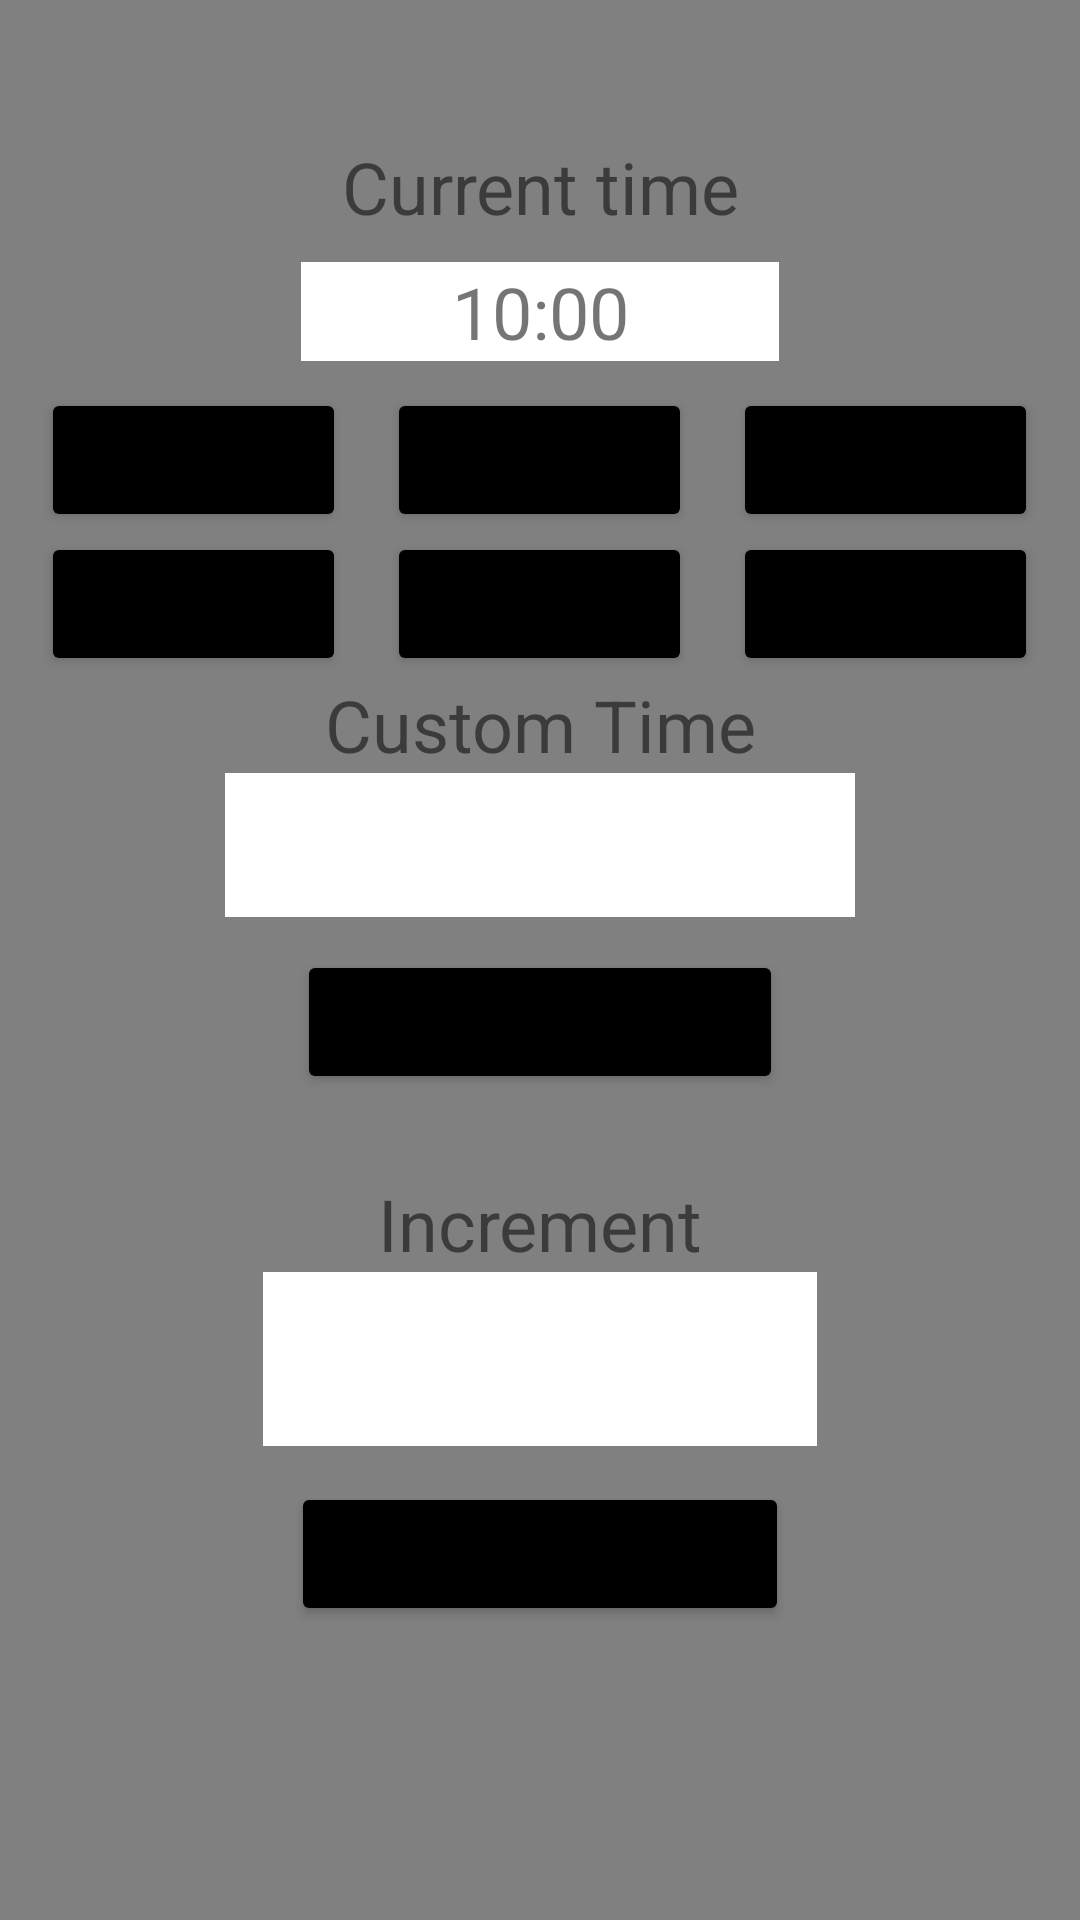

Produce the Android XML layout that renders to this screen, including the resource entries it uses.
<!-- AndroidManifest.xml: application theme Theme.ChessClock -->
<!-- res/layout/activity_settings.xml -->
<?xml version="1.0" encoding="utf-8"?>
<LinearLayout xmlns:android="http://schemas.android.com/apk/res/android"
    xmlns:app="http://schemas.android.com/apk/res-auto"
    android:orientation="vertical"
    xmlns:tools="http://schemas.android.com/tools"
    android:layout_width="match_parent"
    android:layout_height="match_parent"
    tools:context=".settings"
    android:background="#808080">

    <Space
        android:layout_width="match_parent"
        android:layout_height="13dp" />

    <LinearLayout
        android:layout_width="match_parent"
        android:layout_height="33dp"
        android:orientation="horizontal">

        <ImageView
            android:id="@+id/imageView3"
            android:layout_width="57dp"
            android:layout_height="match_parent"
            app:srcCompat="@drawable/question_mark" />

        <Space
            android:layout_width="513dp"
            android:layout_height="14dp"
            android:layout_weight="1" />

        <ImageView
            android:id="@+id/imageView"
            android:layout_width="262dp"
            android:layout_height="33dp"
            android:layout_weight="1"
            app:srcCompat="@drawable/x"
            android:onClick="returnToMain"/>
    </LinearLayout>

    <LinearLayout
        android:layout_width="match_parent"
        android:layout_height="wrap_content"
        android:orientation="horizontal">

        <Space
            android:layout_width="wrap_content"
            android:layout_height="wrap_content"
            android:layout_weight="1" />

        <TextView
            android:id="@+id/textView"
            android:layout_width="139dp"
            android:layout_height="wrap_content"
            android:layout_weight="1"
            android:gravity="center_vertical|center_horizontal"
            android:text="Current time"
            android:textSize="24sp" />

        <Space
            android:layout_width="wrap_content"
            android:layout_height="wrap_content"
            android:layout_weight="1" />
    </LinearLayout>

    <LinearLayout
        android:layout_width="match_parent"
        android:layout_height="51dp"
        android:orientation="horizontal">

        <Space
            android:layout_width="wrap_content"
            android:layout_height="wrap_content"
            android:layout_weight="1" />

        <TextView
            android:id="@+id/currentTime"
            android:layout_width="wrap_content"
            android:layout_height="33dp"
            android:layout_gravity="center"
            android:layout_weight="1"
            android:gravity="center_vertical|center_horizontal"
            android:text="10:00"
            android:textSize="24sp"
            android:background="#FFFFFF"/>

        <Space
            android:layout_width="wrap_content"
            android:layout_height="wrap_content"
            android:layout_weight="1" />
    </LinearLayout>

    <LinearLayout
        android:layout_width="match_parent"
        android:layout_height="wrap_content"
        android:orientation="horizontal">

        <Space
            android:layout_width="wrap_content"
            android:layout_height="wrap_content"
            android:layout_weight="1" />

        <Button
            android:id="@+id/time1"
            android:layout_width="wrap_content"
            android:layout_height="wrap_content"
            android:layout_weight="1"
            android:text="1:00"
            android:backgroundTint="@color/black"/>

        <Space
            android:layout_width="wrap_content"
            android:layout_height="wrap_content"
            android:layout_weight="1" />

        <Button
            android:id="@+id/time2"
            android:layout_width="wrap_content"
            android:layout_height="wrap_content"
            android:layout_weight="1"
            android:text="2:00"
            android:backgroundTint="@color/black"/>

        <Space
            android:layout_width="wrap_content"
            android:layout_height="wrap_content"
            android:layout_weight="1" />

        <Button
            android:id="@+id/time3"
            android:layout_width="wrap_content"
            android:layout_height="wrap_content"
            android:layout_weight="1"
            android:text="3:00"
            android:backgroundTint="@color/black"/>

        <Space
            android:layout_width="wrap_content"
            android:layout_height="wrap_content"
            android:layout_weight="1" />
    </LinearLayout>

    <LinearLayout
        android:layout_width="match_parent"
        android:layout_height="wrap_content"
        android:orientation="horizontal">

        <Space
            android:layout_width="wrap_content"
            android:layout_height="wrap_content"
            android:layout_weight="1" />

        <Button
            android:id="@+id/time5"
            android:layout_width="wrap_content"
            android:layout_height="wrap_content"
            android:layout_weight="1"
            android:text="5:00"
            android:backgroundTint="@color/black"/>

        <Space
            android:layout_width="wrap_content"
            android:layout_height="wrap_content"
            android:layout_weight="1" />

        <Button
            android:id="@+id/time10"
            android:layout_width="wrap_content"
            android:layout_height="wrap_content"
            android:layout_weight="1"
            android:text="10:00"
            android:backgroundTint="@color/black"/>

        <Space
            android:layout_width="wrap_content"
            android:layout_height="wrap_content"
            android:layout_weight="1" />

        <Button
            android:id="@+id/time30"
            android:layout_width="wrap_content"
            android:layout_height="wrap_content"
            android:layout_weight="1"
            android:text="30:00"
            android:backgroundTint="@color/black"/>

        <Space
            android:layout_width="wrap_content"
            android:layout_height="wrap_content"
            android:layout_weight="1" />
    </LinearLayout>

    <Space
        android:layout_width="match_parent"
        android:layout_height="wrap_content" />

    <TextView
        android:id="@+id/textView4"
        android:layout_width="match_parent"
        android:layout_height="wrap_content"
        android:gravity="center_vertical|center_horizontal"
        android:text="Custom Time"
        android:textSize="24sp" />

    <LinearLayout
        android:layout_width="match_parent"
        android:layout_height="59dp"
        android:orientation="horizontal">

        <Space
            android:layout_width="wrap_content"
            android:layout_height="wrap_content"
            android:layout_weight="1" />

        <EditText
            android:id="@+id/customTime"
            android:layout_width="wrap_content"
            android:layout_height="48dp"
            android:background="#ffffff"
            android:ems="10"
            android:inputType="number"
            tools:ignore="SpeakableTextPresentCheck" />

        <Space
            android:layout_width="wrap_content"
            android:layout_height="wrap_content"
            android:layout_weight="1" />

    </LinearLayout>

    <LinearLayout
        android:layout_width="match_parent"
        android:layout_height="wrap_content"
        android:orientation="horizontal">

        <Space
            android:layout_width="wrap_content"
            android:layout_height="wrap_content"
            android:layout_weight="1" />

        <Button
            android:id="@+id/addTime"
            android:layout_width="63dp"
            android:layout_height="wrap_content"
            android:layout_weight="1"
            android:text="Add Time"
            android:backgroundTint="@color/black"/>

        <Space
            android:layout_width="wrap_content"
            android:layout_height="wrap_content"
            android:layout_weight="1" />
    </LinearLayout>

    <Space
        android:layout_width="match_parent"
        android:layout_height="27dp" />

    <TextView
        android:id="@+id/textView6"
        android:layout_width="match_parent"
        android:layout_height="wrap_content"
        android:gravity="center_vertical|center_horizontal"
        android:text="Increment"
        android:textSize="24sp" />

    <LinearLayout
        android:layout_width="match_parent"
        android:layout_height="70dp"
        android:orientation="horizontal">

        <Space
            android:layout_width="wrap_content"
            android:layout_height="wrap_content"
            android:layout_weight="1" />

        <EditText
            android:id="@+id/customInc"
            android:layout_width="97dp"
            android:layout_height="58dp"
            android:layout_weight="1"
            android:background="#ffffff"
            android:ems="10"
            android:inputType="number"
            tools:ignore="SpeakableTextPresentCheck" />

        <Space
            android:layout_width="wrap_content"
            android:layout_height="wrap_content"
            android:layout_weight="1" />
    </LinearLayout>

    <LinearLayout
        android:layout_width="match_parent"
        android:layout_height="match_parent"
        android:orientation="horizontal">

        <Space
            android:layout_width="wrap_content"
            android:layout_height="wrap_content"
            android:layout_weight="1" />

        <Button
            android:id="@+id/button6"
            android:layout_width="69dp"
            android:layout_height="wrap_content"
            android:layout_weight="1"
            android:text="Add Increment"
            android:backgroundTint="@color/black"/>

        <Space
            android:layout_width="wrap_content"
            android:layout_height="wrap_content"
            android:layout_weight="1" />
    </LinearLayout>

</LinearLayout>
<!-- resources referenced by this layout -->
<resources>
  <style name="Theme.ChessClock" parent="Theme.MaterialComponents.DayNight.DarkActionBar">
          
          <item name="colorPrimary">@color/purple_500</item>
          <item name="colorPrimaryVariant">@color/purple_700</item>
          <item name="colorOnPrimary">@color/white</item>
          
          <item name="colorSecondary">@color/teal_200</item>
          <item name="colorSecondaryVariant">@color/teal_700</item>
          <item name="colorOnSecondary">@color/black</item>
          
          <item name="android:statusBarColor" tools:targetApi="l">?attr/colorPrimaryVariant</item>
          
      </style>
  <!-- not gathered from this repository: default colours our renderer supplied (Android Studio template values) -->
  <color name="purple_500">#FF6200EE</color>
  <color name="purple_700">#FF3700B3</color>
  <color name="teal_200">#FF03DAC5</color>
  <color name="teal_700">#FF018786</color>
  <color name="black">#FF000000</color>
  <color name="white">#FFFFFFFF</color>
</resources>
